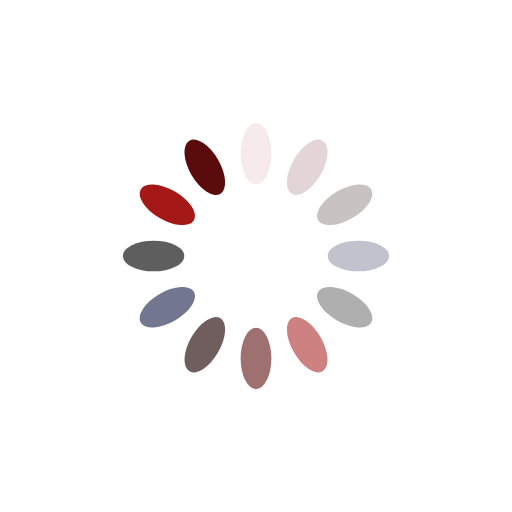
t = 0.00 s
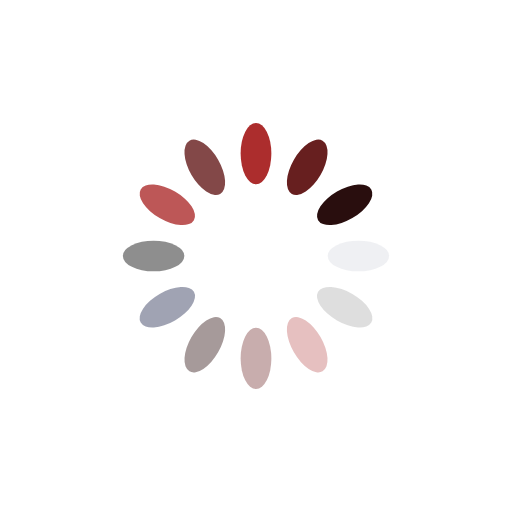
t = 0.25 s
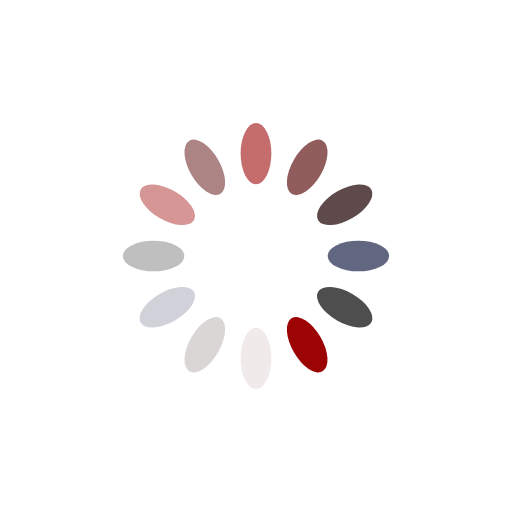
t = 0.50 s
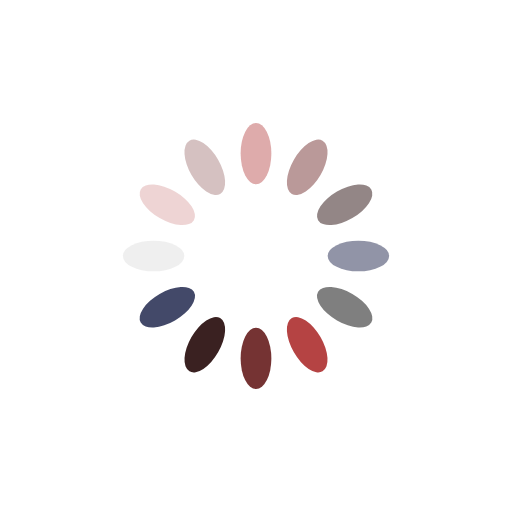
t = 0.75 s

The animated SVG that drew these frames (rendered in a browser with its animation timeline set to each time). Animation: 12 SMIL elements (animate=12); one cycle of 1.00 s, repeats indefinitely.

<?xml version="1.0" encoding="utf-8"?>
<svg xmlns="http://www.w3.org/2000/svg" xmlns:xlink="http://www.w3.org/1999/xlink" style="margin: auto; background: none; display: block; shape-rendering: auto; animation-play-state: running; animation-delay: 0s;" width="200px" height="200px" viewBox="0 0 100 100" preserveAspectRatio="xMidYMid">
<g transform="rotate(0 50 50)" style="animation-play-state: running; animation-delay: 0s;">
  <rect x="47" y="24" rx="3" ry="6" width="6" height="12" fill="#9c0404" style="animation-play-state: running; animation-delay: 0s;">
    <animate attributeName="opacity" values="1;0" keyTimes="0;1" dur="1s" begin="-0.9166666666666666s" repeatCount="indefinite" style="animation-play-state: running; animation-delay: 0s;"></animate>
  </rect>
</g><g transform="rotate(30 50 50)" style="animation-play-state: running; animation-delay: 0s;">
  <rect x="47" y="24" rx="3" ry="6" width="6" height="12" fill="#5a0b0b" style="animation-play-state: running; animation-delay: 0s;">
    <animate attributeName="opacity" values="1;0" keyTimes="0;1" dur="1s" begin="-0.8333333333333334s" repeatCount="indefinite" style="animation-play-state: running; animation-delay: 0s;"></animate>
  </rect>
</g><g transform="rotate(60 50 50)" style="animation-play-state: running; animation-delay: 0s;">
  <rect x="47" y="24" rx="3" ry="6" width="6" height="12" fill="#290e0e" style="animation-play-state: running; animation-delay: 0s;">
    <animate attributeName="opacity" values="1;0" keyTimes="0;1" dur="1s" begin="-0.75s" repeatCount="indefinite" style="animation-play-state: running; animation-delay: 0s;"></animate>
  </rect>
</g><g transform="rotate(90 50 50)" style="animation-play-state: running; animation-delay: 0s;">
  <rect x="47" y="24" rx="3" ry="6" width="6" height="12" fill="#434969" style="animation-play-state: running; animation-delay: 0s;">
    <animate attributeName="opacity" values="1;0" keyTimes="0;1" dur="1s" begin="-0.6666666666666666s" repeatCount="indefinite" style="animation-play-state: running; animation-delay: 0s;"></animate>
  </rect>
</g><g transform="rotate(120 50 50)" style="animation-play-state: running; animation-delay: 0s;">
  <rect x="47" y="24" rx="3" ry="6" width="6" height="12" fill="#3f3f3f" style="animation-play-state: running; animation-delay: 0s;">
    <animate attributeName="opacity" values="1;0" keyTimes="0;1" dur="1s" begin="-0.5833333333333334s" repeatCount="indefinite" style="animation-play-state: running; animation-delay: 0s;"></animate>
  </rect>
</g><g transform="rotate(150 50 50)" style="animation-play-state: running; animation-delay: 0s;">
  <rect x="47" y="24" rx="3" ry="6" width="6" height="12" fill="#9c0404" style="animation-play-state: running; animation-delay: 0s;">
    <animate attributeName="opacity" values="1;0" keyTimes="0;1" dur="1s" begin="-0.5s" repeatCount="indefinite" style="animation-play-state: running; animation-delay: 0s;"></animate>
  </rect>
</g><g transform="rotate(180 50 50)" style="animation-play-state: running; animation-delay: 0s;">
  <rect x="47" y="24" rx="3" ry="6" width="6" height="12" fill="#5a0b0b" style="animation-play-state: running; animation-delay: 0s;">
    <animate attributeName="opacity" values="1;0" keyTimes="0;1" dur="1s" begin="-0.4166666666666667s" repeatCount="indefinite" style="animation-play-state: running; animation-delay: 0s;"></animate>
  </rect>
</g><g transform="rotate(210 50 50)" style="animation-play-state: running; animation-delay: 0s;">
  <rect x="47" y="24" rx="3" ry="6" width="6" height="12" fill="#290e0e" style="animation-play-state: running; animation-delay: 0s;">
    <animate attributeName="opacity" values="1;0" keyTimes="0;1" dur="1s" begin="-0.3333333333333333s" repeatCount="indefinite" style="animation-play-state: running; animation-delay: 0s;"></animate>
  </rect>
</g><g transform="rotate(240 50 50)" style="animation-play-state: running; animation-delay: 0s;">
  <rect x="47" y="24" rx="3" ry="6" width="6" height="12" fill="#434969" style="animation-play-state: running; animation-delay: 0s;">
    <animate attributeName="opacity" values="1;0" keyTimes="0;1" dur="1s" begin="-0.25s" repeatCount="indefinite" style="animation-play-state: running; animation-delay: 0s;"></animate>
  </rect>
</g><g transform="rotate(270 50 50)" style="animation-play-state: running; animation-delay: 0s;">
  <rect x="47" y="24" rx="3" ry="6" width="6" height="12" fill="#3f3f3f" style="animation-play-state: running; animation-delay: 0s;">
    <animate attributeName="opacity" values="1;0" keyTimes="0;1" dur="1s" begin="-0.16666666666666666s" repeatCount="indefinite" style="animation-play-state: running; animation-delay: 0s;"></animate>
  </rect>
</g><g transform="rotate(300 50 50)" style="animation-play-state: running; animation-delay: 0s;">
  <rect x="47" y="24" rx="3" ry="6" width="6" height="12" fill="#9c0404" style="animation-play-state: running; animation-delay: 0s;">
    <animate attributeName="opacity" values="1;0" keyTimes="0;1" dur="1s" begin="-0.08333333333333333s" repeatCount="indefinite" style="animation-play-state: running; animation-delay: 0s;"></animate>
  </rect>
</g><g transform="rotate(330 50 50)" style="animation-play-state: running; animation-delay: 0s;">
  <rect x="47" y="24" rx="3" ry="6" width="6" height="12" fill="#5a0b0b" style="animation-play-state: running; animation-delay: 0s;">
    <animate attributeName="opacity" values="1;0" keyTimes="0;1" dur="1s" begin="0s" repeatCount="indefinite" style="animation-play-state: running; animation-delay: 0s;"></animate>
  </rect>
</g>
<!-- [ldio] generated by https://loading.io/ --></svg>
